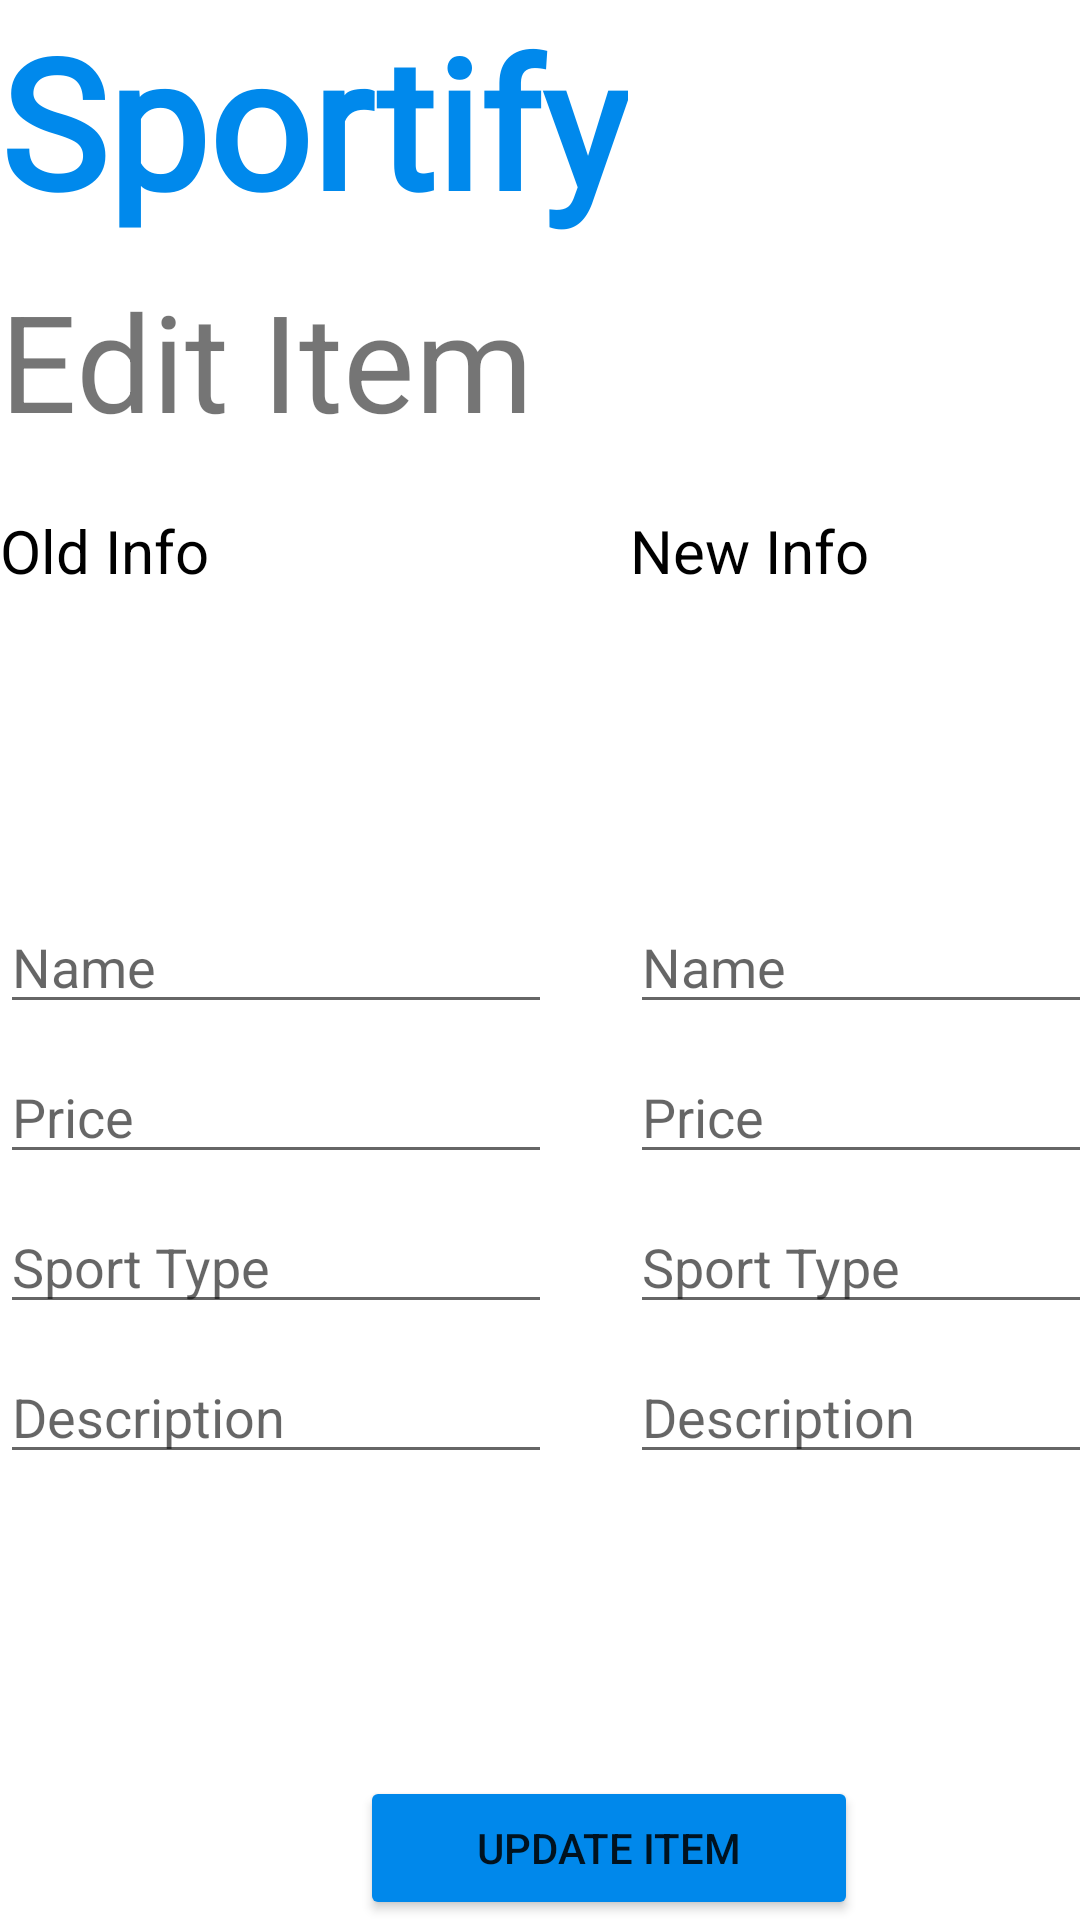

This screen was rendered from an Android layout file. Write that file and the resources it references.
<!-- AndroidManifest.xml: application theme Theme.ThesisAppDemo -->
<!-- res/layout/fragment_admin_edit_item.xml -->
<?xml version="1.0" encoding="utf-8"?>
<FrameLayout xmlns:android="http://schemas.android.com/apk/res/android"
    xmlns:app="http://schemas.android.com/apk/res-auto"
    xmlns:tools="http://schemas.android.com/tools"
    android:layout_width="match_parent"
    android:layout_height="match_parent"
    tools:context=".admin_edit_item">

    
    <TextView
        android:layout_width="wrap_content"
        android:layout_height="wrap_content"
        android:fontFamily="@font/chicle"
        android:text="Sportify"
        android:textColor="@color/colorbarmenu"
        android:textSize="60dp"
        android:textStyle="bold"
        android:layout_gravity="top"/>

    <TextView
        android:layout_width="wrap_content"
        android:layout_height="wrap_content"
        android:layout_marginTop="90dp"
        android:text="Edit Item"
        android:textSize="45dp"
        android:visibility="visible" />

    <ImageView
        android:id="@+id/admin_profile_icon"
        android:layout_width="93dp"
        android:layout_height="93dp"
        android:layout_gravity="top"
        android:layout_marginLeft="320dp"
        android:clickable="true"
        android:focusable="true"
        android:visibility="visible"
        android:src="@drawable/baseline_person_24"
        tools:src="@drawable/baseline_person_24"/>

    <ImageView
        android:id="@+id/old_item_photo"
        android:layout_width="103dp"
        android:layout_height="88dp"
        android:layout_marginTop="200dp"
        android:clickable="false"
        android:src="@drawable/baseline_camera_alt_24" />

    <EditText
        android:id="@+id/old_item_name"
        android:layout_width="184dp"
        android:layout_height="wrap_content"
        android:layout_marginTop="300dp"
        android:ems="10"
        android:hint="Name"
        android:inputType="text"
        android:focusable="false"
        android:scrollHorizontally="false" />

    <EditText
        android:id="@+id/old_item_price"
        android:layout_width="184dp"
        android:layout_height="wrap_content"
        android:layout_marginTop="350dp"
        android:ems="10"
        android:hint="Price"
        android:focusable="false"
        android:inputType="text" />

    <EditText
        android:id="@+id/old_item_sport_type"
        android:layout_width="184dp"
        android:layout_height="wrap_content"
        android:layout_marginTop="400dp"
        android:ems="10"
        android:hint="Sport Type"
        android:focusable="false"
        android:inputType="text" />

    <EditText
        android:id="@+id/old_item_description"
        android:layout_width="184dp"
        android:layout_height="wrap_content"
        android:ems="10"
        android:inputType="textMultiLine"
        android:layout_marginTop="450dp"
        android:hint="Description"
        android:focusable="false"
        android:breakStrategy="simple"/>

    <Button
        android:id="@+id/update_item_button"
        android:layout_width="166dp"
        android:layout_height="wrap_content"
        android:layout_gravity="bottom"
        android:layout_marginLeft="120dp"
        android:text="Update Item"
        app:backgroundTint="#0088EB" />

    <TextView
        android:id="@+id/textView"
        android:layout_width="wrap_content"
        android:layout_height="wrap_content"
        android:textSize="20dp"
        android:layout_marginTop="170dp"
        android:textColor="@color/black"
        android:text="Old Info" />

    <TextView
        android:id="@+id/textView2"
        android:layout_width="wrap_content"
        android:layout_height="wrap_content"
        android:layout_marginTop="170dp"
        android:layout_marginLeft="210dp"
        android:textSize="20dp"
        android:textColor="@color/black"
        android:text="New Info" />

    <ImageView
        android:id="@+id/updated_item_photo"
        android:layout_width="103dp"
        android:layout_height="88dp"
        android:layout_marginTop="200dp"
        android:layout_marginLeft="210dp"
        android:clickable="true"
        android:src="@drawable/baseline_camera_alt_24" />

    <EditText
        android:id="@+id/updated_item_name"
        android:layout_width="184dp"
        android:layout_height="wrap_content"
        android:layout_marginTop="300dp"
        android:layout_marginLeft="210dp"
        android:ems="10"
        android:hint="Name"
        android:inputType="text"
        android:scrollHorizontally="false" />

    <EditText
        android:id="@+id/updated_item_price"
        android:layout_width="184dp"
        android:layout_height="wrap_content"
        android:layout_marginTop="350dp"
        android:layout_marginLeft="210dp"
        android:ems="10"
        android:hint="Price"
        android:inputType="text" />

    <EditText
        android:id="@+id/updated_item_sport_type"
        android:layout_width="184dp"
        android:layout_height="wrap_content"
        android:layout_marginTop="400dp"
        android:layout_marginLeft="210dp"
        android:ems="10"
        android:hint="Sport Type"
        android:inputType="text" />

    <EditText
        android:id="@+id/updated_item_description"
        android:layout_width="184dp"
        android:layout_height="wrap_content"
        android:ems="10"
        android:inputType="textMultiLine"
        android:layout_marginTop="450dp"
        android:layout_marginLeft="210dp"
        android:hint="Description"
        android:breakStrategy="simple"/>

</FrameLayout>
<!-- resources referenced by this layout -->
<resources>
  <color name="black">#FF000000</color>
  <color name="colorbarmenu">#FF0089EC</color>
  <style name="Theme.ThesisAppDemo" parent="Theme.MaterialComponents.DayNight.DarkActionBar">
          
          <item name="colorPrimary">@color/purple_500</item>
          <item name="colorPrimaryVariant">@color/purple_700</item>
          <item name="colorOnPrimary">@color/white</item>
          
          <item name="colorSecondary">@color/teal_200</item>
          <item name="colorSecondaryVariant">@color/teal_700</item>
          <item name="colorOnSecondary">@color/black</item>
          
          <item name="android:statusBarColor">?attr/colorPrimaryVariant</item>
          
      </style>
  <color name="purple_500">#FF6200EE</color>
  <color name="purple_700">#FF3700B3</color>
  <color name="white">#FFFFFFFF</color>
  <color name="teal_200">#FF03DAC5</color>
  <color name="teal_700">#FF018786</color>
</resources>
